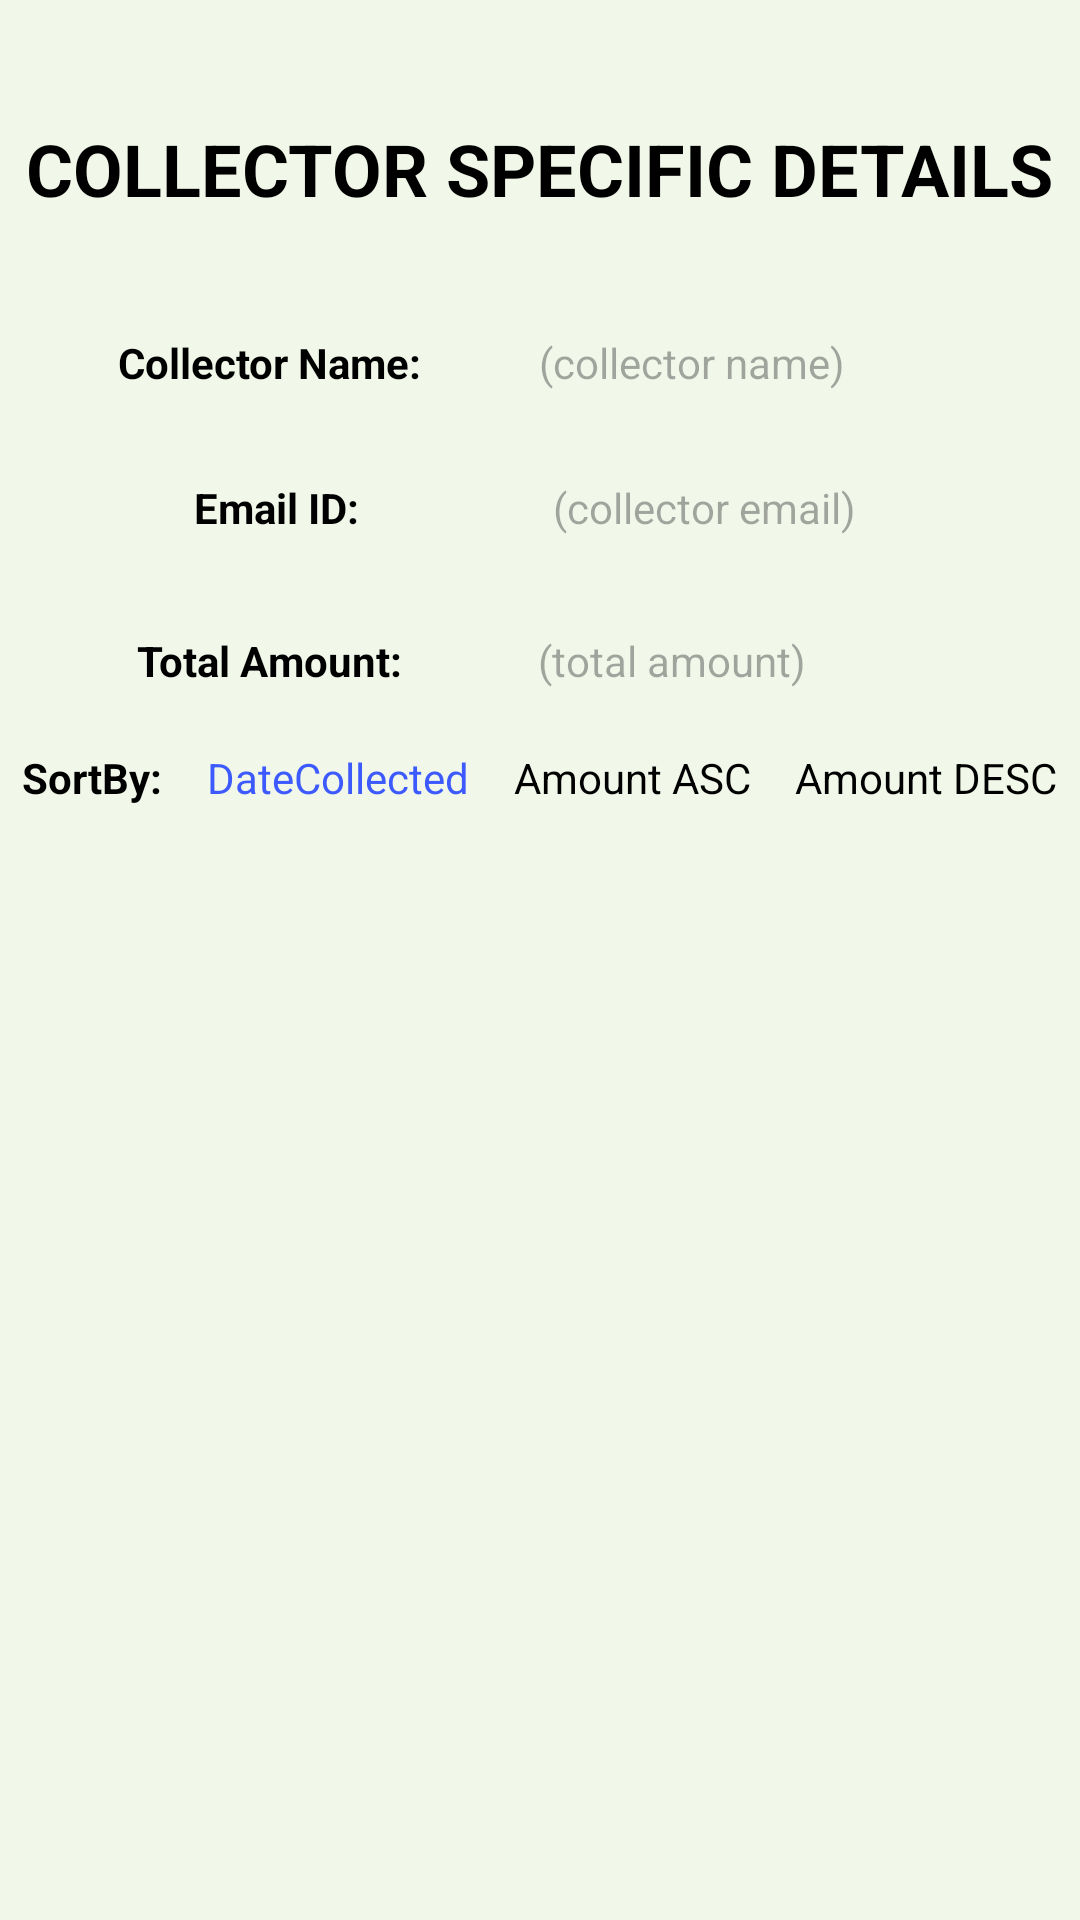

Reconstruct the res/layout file that produces this screen, plus the resources it refers to.
<!-- AndroidManifest.xml: application theme Theme.CrowdFunding -->
<!-- res/layout/activity_collector_specific.xml -->
<?xml version="1.0" encoding="utf-8"?>
<androidx.constraintlayout.widget.ConstraintLayout xmlns:android="http://schemas.android.com/apk/res/android"
    xmlns:app="http://schemas.android.com/apk/res-auto"
    xmlns:tools="http://schemas.android.com/tools"
    android:layout_width="match_parent"
    android:layout_height="match_parent"
    android:background="#F1F8E9">

    <LinearLayout
        android:id="@+id/linearLayout3"
        android:layout_width="match_parent"
        android:layout_height="wrap_content"
        android:layout_marginTop="40dp"
        android:gravity="center_horizontal"
        android:orientation="horizontal"
        app:layout_constraintEnd_toEndOf="parent"
        app:layout_constraintStart_toStartOf="parent"
        app:layout_constraintTop_toTopOf="parent">

        <TextView
            android:id="@+id/textView5"
            android:layout_width="wrap_content"
            android:layout_height="wrap_content"
            android:text="COLLECTOR SPECIFIC DETAILS"
            android:textColor="#000000"
            android:textSize="24sp"
            android:textStyle="bold" />

    </LinearLayout>

    <LinearLayout
        android:id="@+id/linearLayout5"
        android:layout_width="match_parent"
        android:layout_height="wrap_content"
        android:orientation="horizontal"
        app:layout_constraintBottom_toBottomOf="parent"
        app:layout_constraintEnd_toEndOf="parent"
        app:layout_constraintStart_toStartOf="parent"
        app:layout_constraintTop_toBottomOf="@+id/linearLayout3"
        app:layout_constraintVertical_bias="0.071">

        <TextView
            android:id="@+id/textView20"
            android:layout_width="wrap_content"
            android:layout_height="wrap_content"
            android:layout_weight="1"
            android:gravity="center_horizontal"
            android:text="Collector Name:"
            android:textColor="#000000"
            android:textStyle="bold" />

        <TextView
            android:id="@+id/collectorName_collectorSpecific"
            android:layout_width="wrap_content"
            android:layout_height="wrap_content"
            android:layout_weight="1"
            android:hint="(collector name)"
            android:textColor="#000000" />
    </LinearLayout>

    <LinearLayout
        android:id="@+id/linearLayout6"
        android:layout_width="match_parent"
        android:layout_height="wrap_content"
        android:layout_marginBottom="32dp"
        android:orientation="horizontal"
        app:layout_constraintBottom_toBottomOf="parent"
        app:layout_constraintEnd_toEndOf="parent"
        app:layout_constraintStart_toStartOf="parent"
        app:layout_constraintTop_toBottomOf="@+id/linearLayout5"
        app:layout_constraintVertical_bias="0.064">

        <TextView
            android:id="@+id/textView19"
            android:layout_width="110dp"
            android:layout_height="match_parent"
            android:layout_weight="1"
            android:gravity="center_horizontal"
            android:text="Email ID:"
            android:textColor="#000000"
            android:textStyle="bold" />

        <TextView
            android:id="@+id/collectorEmail_collectorSpecific"
            android:layout_width="wrap_content"
            android:layout_height="wrap_content"
            android:layout_weight="1"
            android:hint="(collector email)"
            android:textColor="#000000" />

    </LinearLayout>

    <LinearLayout
        android:id="@+id/linearLayout7"
        android:layout_width="match_parent"
        android:layout_height="wrap_content"
        android:layout_marginTop="32dp"
        android:orientation="horizontal"
        app:layout_constraintEnd_toEndOf="parent"
        app:layout_constraintStart_toStartOf="parent"
        app:layout_constraintTop_toBottomOf="@+id/linearLayout6">

        <TextView
            android:id="@+id/textView21"
            android:layout_width="wrap_content"
            android:layout_height="wrap_content"
            android:layout_weight="1"
            android:gravity="center_horizontal"
            android:text="Total Amount:"
            android:textColor="#000000"
            android:textStyle="bold" />

        <TextView
            android:id="@+id/totalAmount_collectorSpecific"
            android:layout_width="wrap_content"
            android:layout_height="wrap_content"
            android:layout_weight="1"
            android:hint="(total amount)"
            android:textColor="#FF3D00" />
    </LinearLayout>

    <LinearLayout
        android:id="@+id/linearLayout8"
        android:layout_width="match_parent"
        android:layout_height="wrap_content"
        android:layout_marginTop="20dp"
        android:orientation="horizontal"
        app:layout_constraintEnd_toEndOf="parent"
        app:layout_constraintHorizontal_bias="0.4"
        app:layout_constraintStart_toStartOf="parent"
        app:layout_constraintTop_toBottomOf="@+id/linearLayout7">

        <TextView
            android:id="@+id/textView23"
            android:layout_width="wrap_content"
            android:layout_height="wrap_content"
            android:layout_weight="1"
            android:gravity="center_horizontal"
            android:text="SortBy:"
            android:textColor="#000000"
            android:textStyle="bold" />

        <TextView
            android:id="@+id/dateCollected_collectorSpecific"
            android:layout_width="wrap_content"
            android:layout_height="wrap_content"
            android:layout_weight="1"
            android:gravity="center_horizontal"
            android:onClick="sortBy"
            android:text="DateCollected"
            android:textColor="#3D5AFE" />

        <TextView
            android:id="@+id/amountAsc_collectorSpecific"
            android:layout_width="wrap_content"
            android:layout_height="wrap_content"
            android:layout_weight="1"
            android:gravity="center_horizontal"
            android:onClick="sortBy"
            android:text="Amount ASC"
            android:textColor="#000000" />

        <TextView
            android:id="@+id/amountDesc_collectorSpecific"
            android:layout_width="wrap_content"
            android:layout_height="wrap_content"
            android:layout_weight="1"
            android:gravity="center_horizontal"
            android:onClick="sortBy"
            android:text="Amount DESC"
            android:textColor="#000000" />
    </LinearLayout>

    <ScrollView
        android:layout_width="match_parent"
        android:layout_height="418dp"
        app:layout_constraintBottom_toBottomOf="parent"
        app:layout_constraintEnd_toEndOf="parent"
        app:layout_constraintHorizontal_bias="0.0"
        app:layout_constraintStart_toStartOf="parent"
        app:layout_constraintTop_toBottomOf="@+id/linearLayout8"
        app:layout_constraintVertical_bias="0.0">

        <androidx.recyclerview.widget.RecyclerView
            android:id="@+id/recyclerViewCollectorSpecific"
            android:layout_width="match_parent"
            android:layout_height="wrap_content" />
    </ScrollView>

</androidx.constraintlayout.widget.ConstraintLayout>
<!-- resources referenced by this layout -->
<resources>
  <style name="Theme.CrowdFunding" parent="Base.Theme.CrowdFunding" />
  <style name="Base.Theme.CrowdFunding" parent="Theme.Material3.DayNight.NoActionBar">
          
          
      </style>
</resources>
